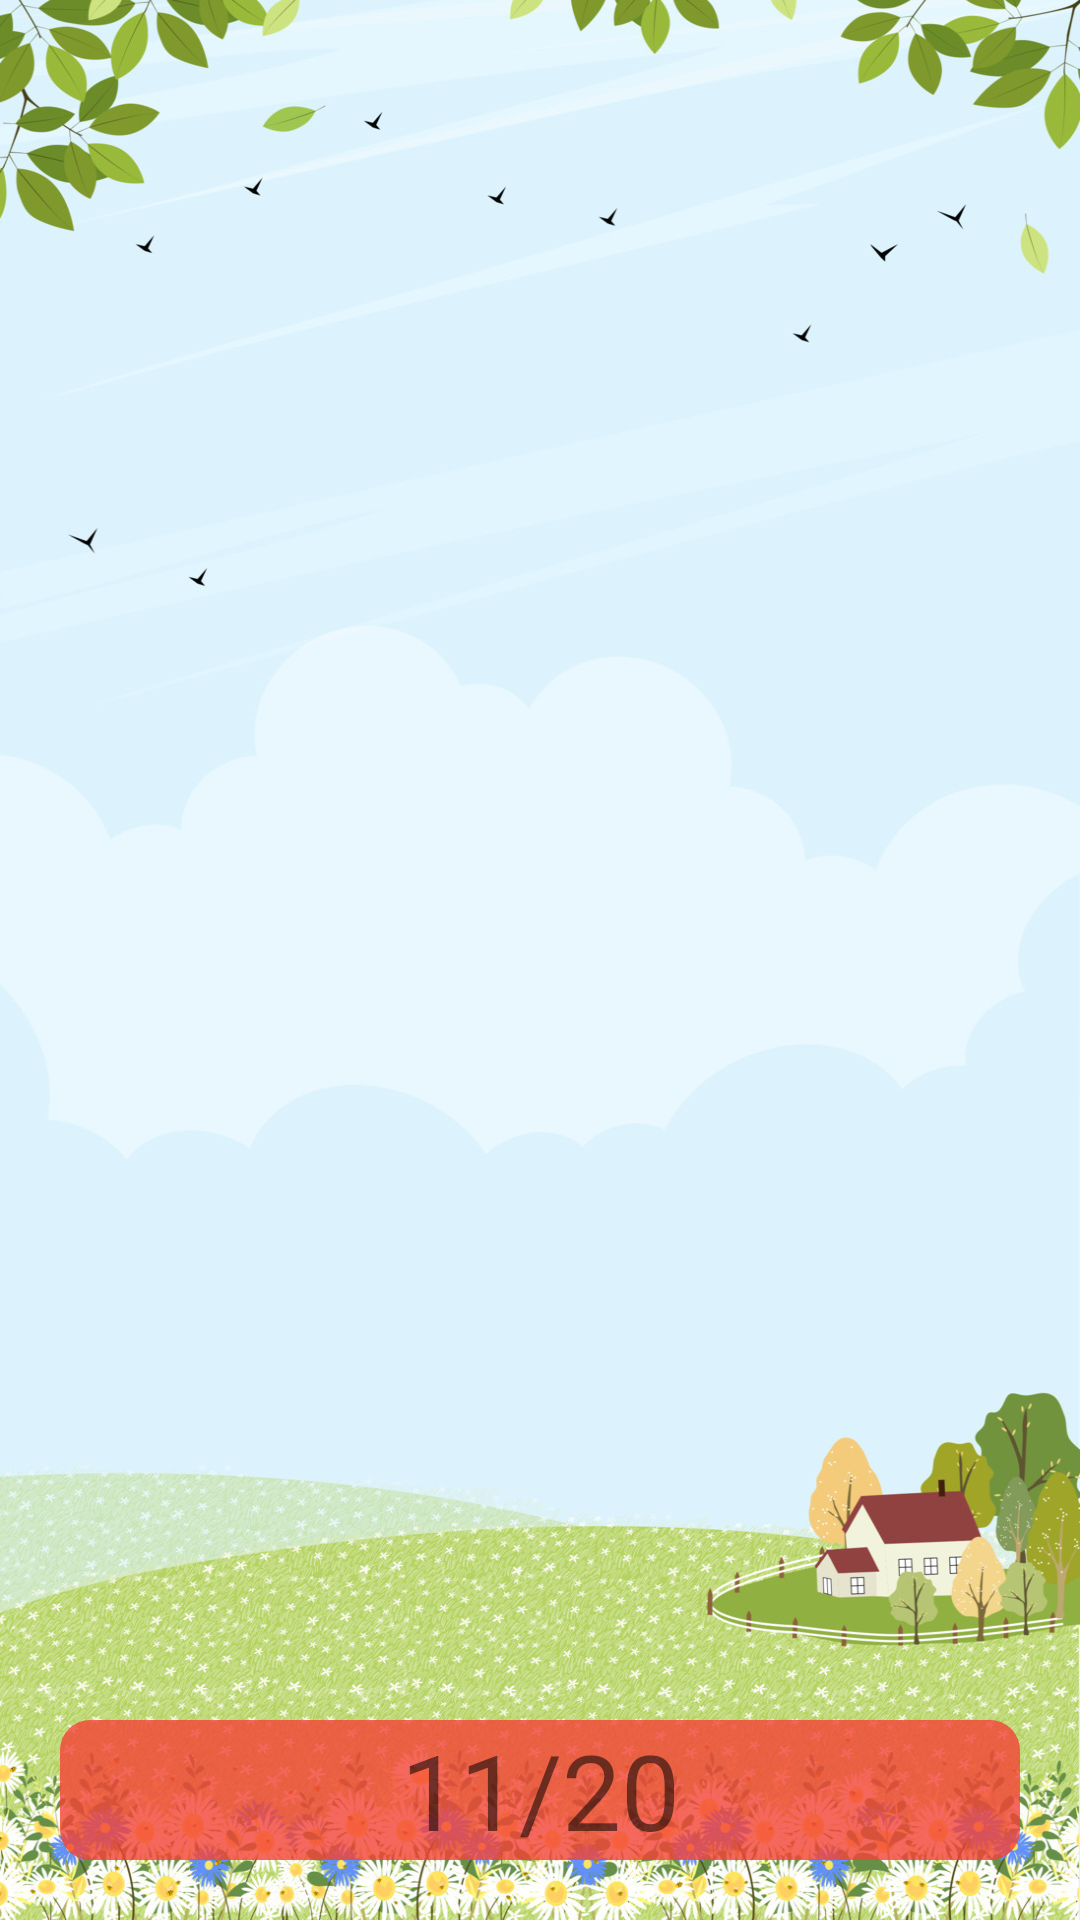

The Android layout XML behind this screen, and the referenced resources:
<!-- AndroidManifest.xml: application theme Theme.SoundAnimalNângCao -->
<!-- res/layout/m005_fragment_view_pager.xml -->
<?xml version="1.0" encoding="utf-8"?>
<LinearLayout xmlns:android="http://schemas.android.com/apk/res/android"
    android:layout_width="match_parent"
    android:layout_height="match_parent"
    android:background="@drawable/bg_splash"
    android:orientation="vertical"
    android:padding="20dp">

    <androidx.viewpager.widget.ViewPager
        android:id="@+id/vp_detailAnimal"
        android:layout_width="match_parent"
        android:layout_weight="1"
        android:layout_height="0dp" />

    <TextView
        android:layout_width="match_parent"
        android:text="@string/txt_11_20"
        android:id="@+id/tv_count"
        android:gravity="center"
        android:textSize="35sp"
        android:layout_gravity="bottom"
        android:background="@drawable/bg_minigame"
        android:layout_height="wrap_content"/>

</LinearLayout>
<!-- resources referenced by this layout -->
<resources>
  <!-- drawable bg_minigame (drawable) -->
  <?xml version="1.0" encoding="utf-8"?>
  <shape xmlns:android="http://schemas.android.com/apk/res/android"
      android:shape="rectangle">
      <solid android:color="@color/colorRedAlpha"/>
      <corners android:radius="10dp"/>
  
  </shape>
  <!-- drawable bg_splash: jpg bitmap (drawable, 355194 bytes) -->
  <string name="txt_11_20">11/20</string>
  <style name="Theme.SoundAnimalNângCao" parent="Theme.MaterialComponents.DayNight.NoActionBar">
          
          <item name="colorPrimary">@color/purple_500</item>
          <item name="colorPrimaryVariant">@color/purple_700</item>
          <item name="colorOnPrimary">@color/white</item>
          
          <item name="colorSecondary">@color/teal_200</item>
          <item name="colorSecondaryVariant">@color/teal_700</item>
          <item name="colorOnSecondary">@color/black</item>
          
          <item name="android:statusBarColor">?attr/colorPrimaryVariant</item>
          
      </style>
  <color name="colorRedAlpha">#CCF44336</color>
  <color name="purple_500">#FF6200EE</color>
  <color name="purple_700">#FF3700B3</color>
  <color name="white">#FFFFFFFF</color>
  <color name="teal_200">#FF03DAC5</color>
  <color name="teal_700">#FF018786</color>
  <color name="black">#FF000000</color>
</resources>
